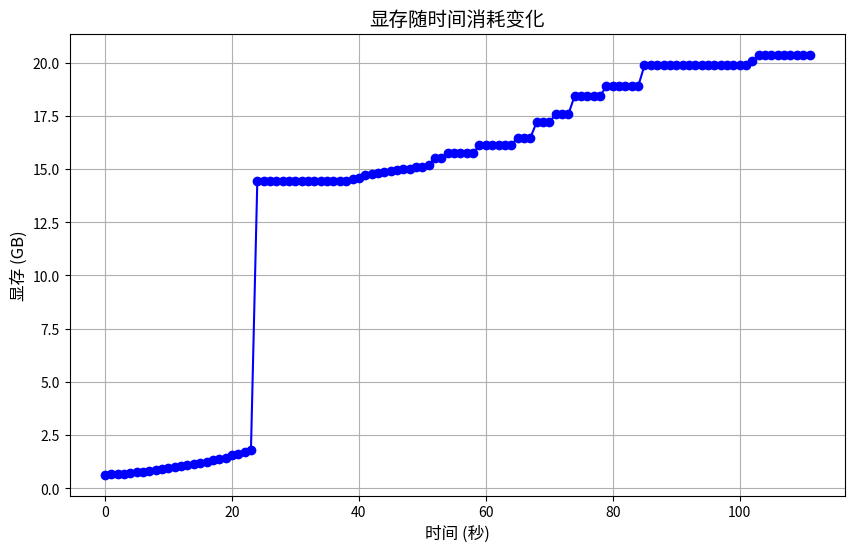

The matplotlib source for this figure: (Note: this script raises an exception after producing the figure.)
import matplotlib.pyplot as plt

# 时间和显存数据
memory_usage = [
    0.64385986328125, 0.65948486328125, 0.67510986328125, 0.68487548828125, 
    0.72784423828125, 0.75909423828125, 0.78448486328125, 0.82354736328125, 
    0.84698486328125, 0.88409423828125, 0.93292236328125, 0.99542236328125, 
    1.05792236328125, 1.09307861328125, 1.14190673828125, 1.18682861328125, 
    1.23175048828125, 1.30596923828125, 1.37628173828125, 1.44268798828125, 
    1.55206298828125, 1.61846923828125, 1.71221923828125, 1.81182861328125, 
    14.44464111328125, 14.44464111328125, 14.44464111328125, 14.44464111328125, 
    14.44464111328125, 14.44464111328125, 14.44464111328125, 14.44464111328125, 
    14.44464111328125, 14.44464111328125, 14.44464111328125, 14.44464111328125, 
    14.44464111328125, 14.44464111328125, 14.45440673828125, 14.53839111328125, 
    14.57940673828125, 14.71807861328125, 14.75714111328125, 14.81573486328125, 
    14.87432861328125, 14.89385986328125, 14.95245361328125, 14.99151611328125, 
    15.01104736328125, 15.08917236328125, 15.08917236328125, 15.20635986328125, 
    15.51885986328125, 15.51885986328125, 15.73370361328125, 15.73370361328125, 
    15.73370361328125, 15.73370361328125, 15.73370361328125, 16.14385986328125, 
    16.14385986328125, 16.14385986328125, 16.14385986328125, 16.14385986328125, 
    16.14385986328125, 16.45635986328125, 16.45635986328125, 16.45635986328125, 
    17.19464111328125, 17.19464111328125, 17.19464111328125, 17.56964111328125, 
    17.56964111328125, 17.56964111328125, 18.44464111328125, 18.44464111328125, 
    18.44464111328125, 18.44464111328125, 18.44464111328125, 18.88214111328125, 
    18.88214111328125, 18.88214111328125, 18.88214111328125, 18.88214111328125, 
    18.88214111328125, 19.88214111328125, 19.88214111328125, 19.88214111328125, 
    19.88214111328125, 19.88214111328125, 19.88214111328125, 19.88214111328125, 
    19.88214111328125, 19.88214111328125, 19.88214111328125, 19.88214111328125, 
    19.88214111328125, 19.88214111328125, 19.88214111328125, 19.88214111328125, 
    19.88214111328125, 19.88214111328125, 20.06964111328125, 20.38214111328125, 
    20.38214111328125, 20.38214111328125, 20.38214111328125, 20.38214111328125, 
    20.38214111328125, 20.38214111328125, 20.38214111328125, 20.38214111328125
]
time = [i for i in range(len(memory_usage))]
# 绘制折线图
plt.figure(figsize=(10, 6))
plt.plot(time, memory_usage, marker='o', linestyle='-', color='b')

# 添加标题和标签
plt.title("显存随时间消耗变化", fontsize=14)
plt.xlabel("时间 (秒)", fontsize=12)
plt.ylabel("显存 (GB)", fontsize=12)

# 显示图形
plt.grid(True)
plt.show()
plt.save
